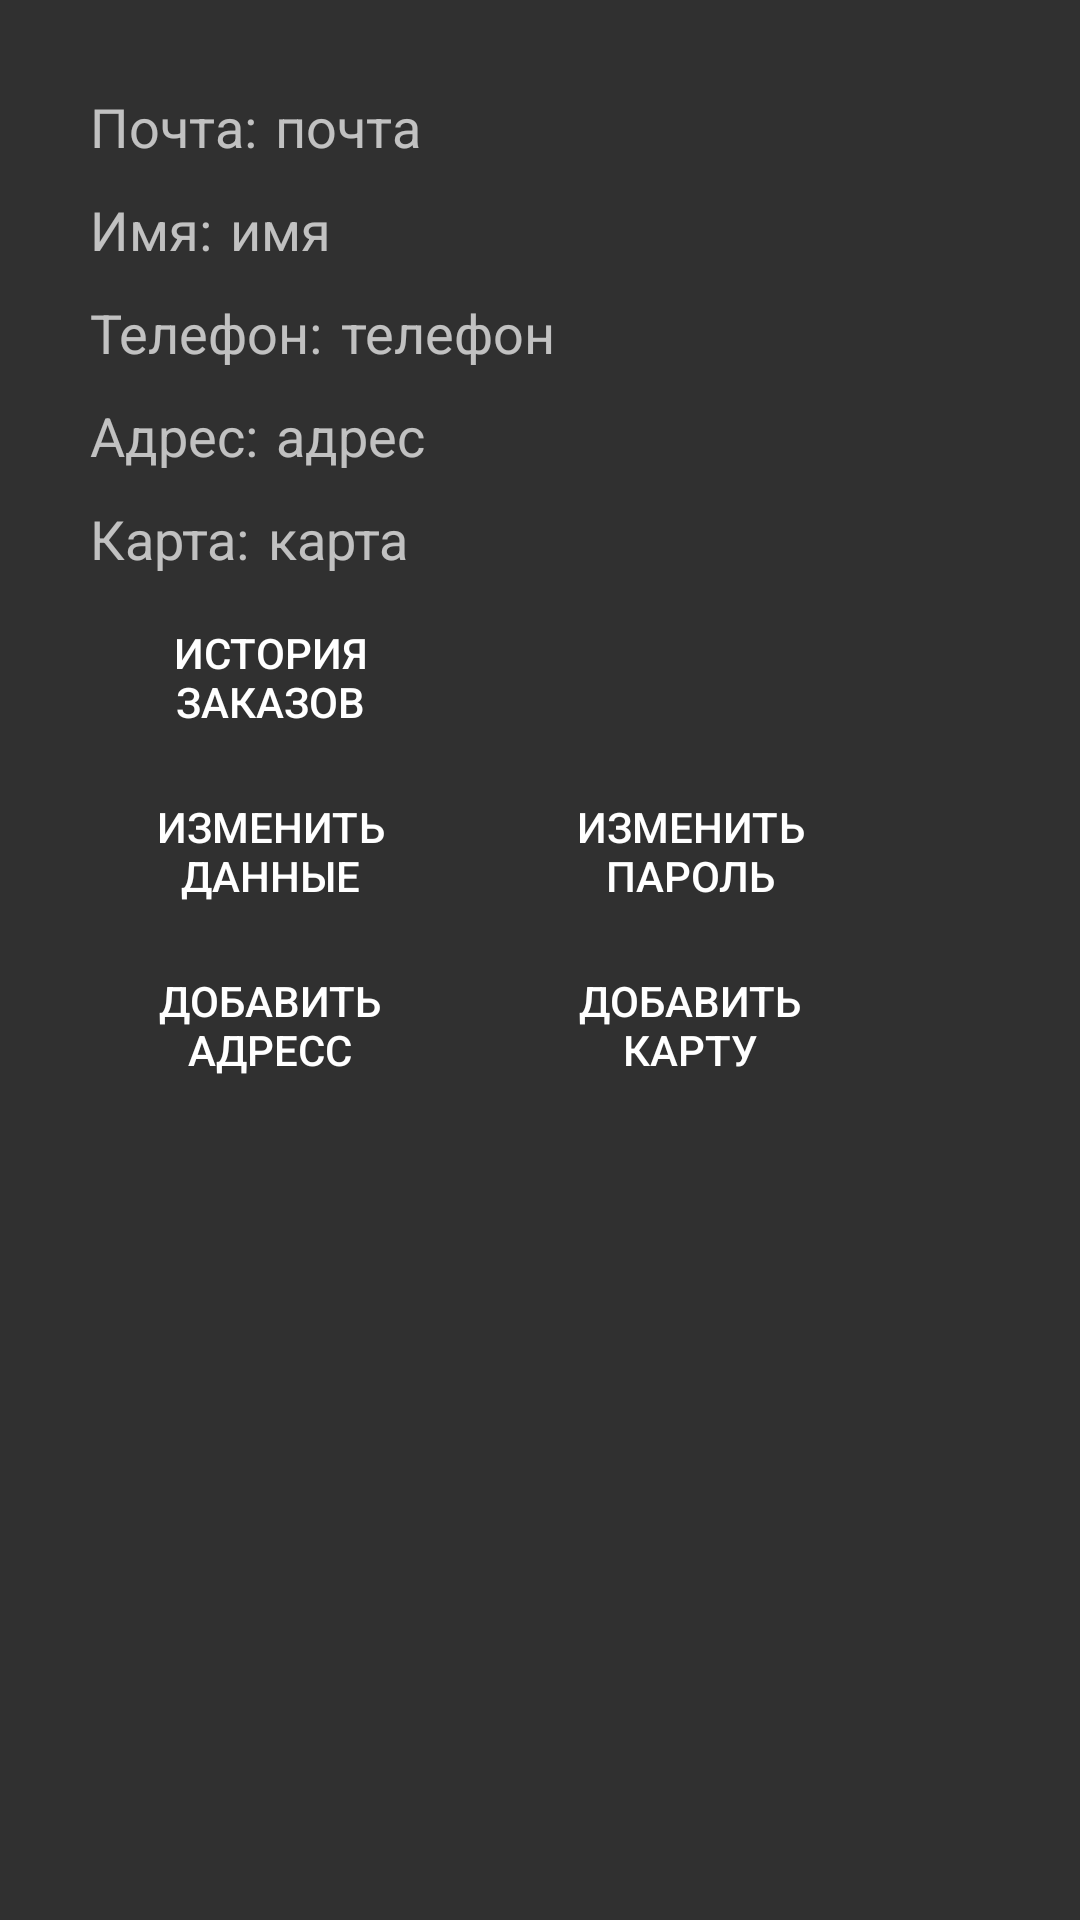

Android layout source for this screen:
<!-- AndroidManifest.xml: application theme Theme.KyshatbMoznoUser -->
<!-- res/layout/fragment_profile.xml -->
<?xml version="1.0" encoding="utf-8"?>
<RelativeLayout xmlns:android="http://schemas.android.com/apk/res/android"
    xmlns:app="http://schemas.android.com/apk/res-auto"
    xmlns:tools="http://schemas.android.com/tools"
    android:layout_width="match_parent"
    android:layout_height="match_parent"
    tools:context=".ui.profile.ProfileFragment">

    <LinearLayout
        android:layout_width="match_parent"
        android:layout_height="wrap_content"
        android:orientation="vertical"
        android:layout_marginStart="30dp"
        >

        <LinearLayout
            android:layout_width="match_parent"
            android:layout_marginTop="30dp"
            android:layout_height="wrap_content">
            <TextView
                android:layout_width="wrap_content"
                android:layout_height="wrap_content"
                android:textSize="18sp"
                android:textColor="@color/newBlack"
                android:text="Почта:"/>
            <TextView
                android:id="@+id/yourEmail"
                android:layout_width="wrap_content"
                android:layout_height="wrap_content"
                android:layout_marginStart="6dp"
                android:textSize="18sp"
                android:textColor="@color/newBlack"
                android:text="почта"/>
        </LinearLayout>
        <LinearLayout
            android:layout_width="match_parent"
            android:layout_height="wrap_content"
            android:layout_marginTop="10dp">
            <TextView
                android:layout_width="wrap_content"
                android:layout_height="wrap_content"
                android:textSize="18sp"
                android:textColor="@color/newBlack"
                android:text="Имя:"/>
            <TextView
                android:id="@+id/yourName"
                android:layout_width="wrap_content"
                android:layout_height="wrap_content"
                android:layout_marginLeft="6dp"
                android:textSize="18sp"
                android:textColor="@color/newBlack"
                android:text="имя"/>
        </LinearLayout>
        <LinearLayout
            android:layout_width="match_parent"
            android:layout_height="wrap_content"
            android:layout_marginTop="10dp">
            <TextView
                android:layout_width="wrap_content"
                android:layout_height="wrap_content"
                android:textSize="18sp"
                android:textColor="@color/newBlack"
                android:text="Телефон:"/>
            <TextView
                android:id="@+id/yourPhone"
                android:layout_width="wrap_content"
                android:layout_height="wrap_content"
                android:layout_marginStart="6dp"
                android:textSize="18sp"
                android:textColor="@color/newBlack"
                android:text="телефон"/>
        </LinearLayout>

        <LinearLayout
            android:layout_width="match_parent"
            android:layout_height="wrap_content"
            android:layout_marginTop="10dp">
            <TextView
                android:layout_width="wrap_content"
                android:layout_height="wrap_content"
                android:textSize="18sp"
                android:textColor="@color/newBlack"
                android:text="Адрес:"/>
            <TextView
                android:id="@+id/yourAddress"
                android:layout_width="wrap_content"
                android:layout_height="wrap_content"
                android:layout_marginStart="6dp"
                android:textSize="18sp"
                android:textColor="@color/newBlack"
                android:text="адрес"/>
        </LinearLayout>
        <LinearLayout
            android:layout_width="match_parent"
            android:layout_height="wrap_content"
            android:layout_marginTop="10dp">
            <TextView
                android:layout_width="wrap_content"
                android:layout_height="wrap_content"
                android:textSize="18sp"
                android:textColor="@color/newBlack"
                android:text="Карта:"/>
            <TextView
                android:id="@+id/yourCard"
                android:layout_width="wrap_content"
                android:layout_height="wrap_content"
                android:layout_marginStart="6dp"
                android:textSize="18sp"
                android:textColor="@color/newBlack"
                android:text="карта"/>

        </LinearLayout>

        <Button
            android:id="@+id/btnViewOrders"
            android:layout_marginTop="10dp"
            android:layout_width="120dp"
            android:layout_height="wrap_content"
            android:text="История заказов"
            android:background="@drawable/btn_create_rest"/>

        <LinearLayout
            android:layout_width="match_parent"
            android:layout_height="wrap_content"
            android:layout_marginTop="10dp">
            <Button
                android:id="@+id/btnChangeInfo"
                android:layout_width="120dp"
                android:layout_height="wrap_content"
                android:text="Изменить данные"
                android:background="@drawable/btn_sign_in"/>
            <Button
                android:id="@+id/btnChangePass"
                android:layout_marginStart="20dp"
                android:layout_width="120dp"
                android:layout_height="wrap_content"
                android:text="Изменить пароль"
                android:background="@drawable/btn_sign_in"/>
        </LinearLayout>
        <LinearLayout
            android:layout_width="match_parent"
            android:layout_height="wrap_content"
            android:layout_marginTop="10dp">
            <Button
                android:id="@+id/btnAddAddress"
                android:layout_width="120dp"
                android:layout_height="wrap_content"
                android:text="Добавить адресс"
                android:background="@drawable/btn_sign_in"/>
            <Button
                android:id="@+id/btnAddCard"
                android:layout_marginStart="20dp"
                android:layout_width="120dp"
                android:layout_height="wrap_content"
                android:text="Добавить карту"
                android:background="@drawable/btn_sign_in"/>
        </LinearLayout>

    </LinearLayout>
</RelativeLayout>
<!-- resources referenced by this layout -->
<resources>
  <style name="Theme.KyshatbMoznoUser" parent="Theme.MaterialComponents.NoActionBar.Bridge">
          
          <item name="colorPrimary">@color/btw_yellow_and_orange</item>
          <item name="colorPrimaryVariant">@color/orange</item>
          <item name="colorOnPrimary">@color/white</item>
          
          <item name="colorSecondary">@color/teal_200</item>
          <item name="colorSecondaryVariant">@color/teal_700</item>
          <item name="colorOnSecondary">@color/black</item>
          
          <item name="android:statusBarColor">?attr/colorOnPrimary</item>
          
          <item name="android:windowFullscreen">true</item>
          <item name="android:textColorHighlight">@color/black</item>
  
          <item name="materialCalendarStyle">@style/Widget.MaterialComponents.MaterialCalendar</item>
          <item name="materialCalendarFullscreenTheme">@style/ThemeOverlay.MaterialComponents.MaterialCalendar.Fullscreen</item>
          <item name="materialCalendarTheme">@style/ThemeOverlay.MaterialComponents.MaterialCalendar</item>
  
      </style>
  <!-- not gathered from this repository: default colours our renderer supplied (Android Studio template values) -->
  <color name="teal_200">#FF03DAC5</color>
  <color name="teal_700">#FF018786</color>
  <color name="black">#FF000000</color>
  <color name="white">#FFFFFFFF</color>
</resources>
